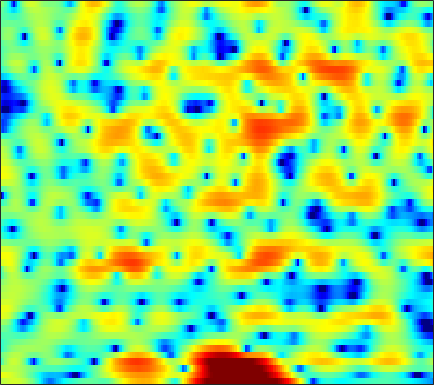

The table this chart was drawn from, first rows:
2.0829, 2.3749, 2.75, 3.0704, 3.2509, 3.3865, 3.4143, 3.3568, 3.1871, 2.904, 2.4959, 2.0982, 1.4514, 0.66366, -0.027801, -1.1042, -2.3635, -3.4394, -5.034, -6.8213, -8.7969, -10.206, -11.429, -11.476
4.696, 4.487, 4.217, 3.945, 3.73, 3.42, 3.075, 2.784, 2.339, 1.823, 1.231, 0.7305, -0.01982, -0.8732, -1.572, -2.574, -3.653, -4.499, -5.634, -6.678, -7.513, -7.945, -8.234, -8.274
1.911, 1.976, 2.139, 2.295, 2.381, 2.417, 2.341, 2.208, 1.928, 1.545, 1.084, 0.6958, 0.1394, -0.4241, -0.8184, -1.279, -1.641, -1.845, -2.034, -2.146, -2.181, -2.183, -2.181, -2.187
-3.008, -1.082, 0.7306, 1.944, 2.55, 3.016, 3.122, 2.973, 2.462, 1.589, 0.2716, -1.078, -3.533, -7.217, -11.27, -15.83, -10.62, -7.199, -4.197, -2.218, -0.8753, -0.1626, 0.4713, 0.8332
-1.091, -0.4489, 0.3797, 1.109, 1.562, 2.008, 2.254, 2.296, 2.185, 1.885, 1.42, 0.9891, 0.3619, -0.238, -0.5687, -0.7855, -0.716, -0.5154, -0.1732, 0.1461, 0.3561, 0.397, 0.2587, -0.1217
-4.012, -3.002, -1.889, -0.9886, -0.431, 0.1791, 0.6472, 0.9065, 1.149, 1.296, 1.378, 1.406, 1.414, 1.4, 1.384, 1.365, 1.341, 1.319, 1.261, 1.153, 0.9734, 0.7751, 0.4028, -0.1009
-3.47, -2.943, -2.321, -1.797, -1.47, -1.108, -0.8064, -0.6114, -0.3841, -0.187, -0.01113, 0.1196, 0.2932, 0.4688, 0.5997, 0.7706, 0.9307, 1.039, 1.15, 1.217, 1.231, 1.201, 1.101, 0.9333
-2.189, -2.037, -1.923, -1.91, -1.958, -2.109, -2.316, -2.476, -2.652, -2.731, -2.67, -2.516, -2.176, -1.712, -1.306, -0.7399, -0.176, 0.226, 0.7169, 1.148, 1.502, 1.713, 1.922, 2.048
-0.718, -0.7728, -1.068, -1.633, -2.238, -3.33, -4.773, -6.084, -8.027, -9.738, -10.29, -9.672, -8.059, -6.261, -4.989, -3.45, -2.082, -1.172, -0.09831, 0.8245, 1.591, 2.074, 2.587, 2.963
1.363, 1.297, 0.8875, 0.07583, -0.8024, -2.384, -4.538, -6.61, -10.02, -13.73, -15.45, -14.54, -12.59, -10.66, -9.164, -7.04, -4.901, -3.401, -1.649, -0.2005, 0.9342, 1.609, 2.305, 2.789
4.05, 4.077, 3.858, 3.305, 2.694, 1.64, 0.329, -0.8297, -2.586, -4.563, -6.863, -8.993, -13.11, -20.47, -19.1, -11.31, -6.848, -4.564, -2.379, -0.8888, 0.07201, 0.5197, 0.802, 0.8069
4.44, 4.519, 4.467, 4.231, 3.928, 3.377, 2.678, 2.068, 1.161, 0.1874, -0.8134, -1.544, -2.362, -2.863, -2.97, -2.784, -2.369, -2.021, -1.658, -1.521, -1.68, -2.047, -2.921, -4.33
3.127, 3.271, 3.359, 3.356, 3.282, 3.079, 2.78, 2.512, 2.098, 1.642, 1.169, 0.8183, 0.3769, -0.02836, -0.3034, -0.6502, -0.9872, -1.266, -1.71, -2.294, -3.044, -3.75, -4.901, -6.293
1.991, 2.256, 2.513, 2.677, 2.743, 2.76, 2.693, 2.592, 2.404, 2.155, 1.866, 1.627, 1.279, 0.8992, 0.5908, 0.1465, -0.3575, -0.7837, -1.433, -2.184, -3.055, -3.793, -4.882, -6.067
1.133, 1.514, 1.943, 2.253, 2.421, 2.571, 2.63, 2.611, 2.52, 2.36, 2.149, 1.961, 1.671, 1.354, 1.093, 0.7068, 0.2593, -0.1259, -0.7165, -1.421, -2.287, -3.042, -4.249, -5.72
0.01813, 0.5302, 1.186, 1.741, 2.056, 2.314, 2.405, 2.374, 2.216, 1.974, 1.674, 1.446, 1.179, 0.9566, 0.8188, 0.6553, 0.4825, 0.3266, 0.04109, -0.3614, -0.8978, -1.412, -2.241, -3.274
-2.793, -1.292, 0.2928, 1.436, 2, 2.349, 2.29, 2.018, 1.374, 0.4789, -0.5143, -1.17, -1.712, -1.742, -1.466, -0.9059, -0.3097, 0.05776, 0.3989, 0.5484, 0.5308, 0.3924, 0.08715, -0.3394
-2.331, -0.1625, 1.854, 3.019, 3.457, 3.547, 3.068, 2.32, 0.7154, -1.744, -5.463, -9.808, -18.36, -11.59, -7.467, -4.18, -2.084, -0.9846, 0.09199, 0.7758, 1.128, 1.165, 0.9862, 0.5646
3.622, 4.013, 4.473, 4.738, 4.704, 4.363, 3.625, 2.781, 1.276, -0.6877, -2.997, -4.683, -6.393, -7.046, -6.883, -6.091, -4.892, -3.844, -2.49, -1.41, -0.8066, -0.6501, -0.9765, -1.908
4.814, 4.95, 4.981, 4.888, 4.709, 4.259, 3.562, 2.875, 1.74, 0.3221, -1.386, -2.898, -5.407, -8.843, -12.78, -21.89, -14.69, -9.83, -5.988, -3.716, -2.44, -1.96, -1.954, -2.615
3.434, 3.533, 3.541, 3.402, 3.241, 2.91, 2.469, 2.058, 1.386, 0.573, -0.4154, -1.297, -2.587, -3.981, -4.898, -5.533, -5.144, -4.309, -2.983, -1.844, -1.009, -0.6529, -0.4599, -0.6222
0.36, 0.2968, 0.1533, -0.09252, -0.2938, -0.4914, -0.5925, -0.6283, -0.6355, -0.6265, -0.6569, -0.6871, -0.743, -0.8101, -0.8116, -0.7222, -0.4931, -0.2447, 0.1229, 0.5038, 0.8189, 0.9778, 1.079, 1.06
-2.891, -3.385, -4.299, -5.378, -6.187, -6.769, -6.473, -5.73, -4.445, -3.192, -2.113, -1.434, -0.7052, -0.1096, 0.2632, 0.6843, 1.044, 1.278, 1.536, 1.746, 1.887, 1.961, 1.996, 1.983
-4.331, -5.165, -7.005, -9.967, -13.69, -25.97, -17.59, -11.75, -7.435, -4.706, -2.787, -1.7, -0.571, 0.2998, 0.8129, 1.359, 1.766, 1.994, 2.219, 2.338, 2.371, 2.342, 2.25, 2.099
-2.734, -3.113, -3.877, -4.748, -5.337, -5.707, -5.37, -4.655, -3.446, -2.215, -1.104, -0.4037, 0.3908, 1.031, 1.421, 1.84, 2.155, 2.321, 2.449, 2.452, 2.327, 2.133, 1.745, 1.229
-0.4105, -0.4536, -0.5102, -0.5891, -0.5841, -0.5236, -0.3732, -0.1902, 0.09528, 0.3846, 0.6313, 0.7901, 0.9833, 1.149, 1.297, 1.511, 1.751, 1.929, 2.081, 2.108, 1.925, 1.604, 0.8845, -0.2448
0.3466, 0.4357, 0.6809, 0.9891, 1.214, 1.477, 1.668, 1.702, 1.608, 1.323, 0.8232, 0.3369, -0.4343, -1.135, -1.444, -1.341, -0.7044, -0.05441, 0.7909, 1.411, 1.69, 1.655, 1.214, 0.2454
-3.343, -2.962, -1.853, -0.499, 0.3736, 1.252, 1.751, 1.866, 1.657, 1.001, -0.168, -1.509, -4.164, -8.617, -14.46, -14.33, -7.09, -3.964, -1.228, 0.5154, 1.606, 2.083, 2.342, 2.257
-22.25, -14.2, -6.671, -3.051, -1.324, 0.1354, 0.8839, 1.112, 1.002, 0.4553, -0.4922, -1.463, -2.971, -4.556, -5.367, -5.312, -4.053, -2.814, -1.2, 0.1326, 1.159, 1.709, 2.201, 2.464
-1.892, -1.709, -1.034, -0.1343, 0.4383, 1.004, 1.232, 1.194, 0.8671, 0.2769, -0.5247, -1.18, -2.059, -2.712, -2.982, -2.959, -2.507, -1.973, -1.123, -0.291, 0.4247, 0.8452, 1.256, 1.458
3.128, 3.102, 3.078, 3.061, 2.999, 2.791, 2.423, 1.984, 1.179, 0.09626, -1.278, -2.498, -4.295, -5.976, -6.713, -6.482, -5.162, -3.947, -2.483, -1.296, -0.4567, -0.04758, 0.206, 0.1392
5.05, 4.946, 4.77, 4.472, 4.189, 3.673, 2.99, 2.355, 1.289, -0.09174, -1.916, -3.705, -7.011, -12.46, -19.27, -14.64, -8.481, -5.734, -3.365, -1.861, -0.9842, -0.6794, -0.737, -1.276
4.686, 4.598, 4.373, 3.981, 3.604, 2.998, 2.253, 1.649, 0.7558, -0.211, -1.257, -2.056, -3.146, -3.976, -4.286, -4.066, -3.281, -2.554, -1.622, -0.9263, -0.5803, -0.5572, -0.8734, -1.613
3.541, 3.486, 3.16, 2.619, 2.07, 1.21, 0.2721, -0.417, -1.195, -1.692, -1.885, -1.864, -1.68, -1.39, -1.106, -0.6717, -0.2153, 0.09008, 0.4415, 0.6397, 0.6457, 0.5058, 0.1448, -0.4525
2.874, 2.724, 2.197, 1.328, 0.4001, -1.236, -3.333, -5.214, -7.451, -7.752, -5.922, -4.302, -2.379, -0.9124, -0.03437, 0.8646, 1.514, 1.867, 2.127, 2.177, 2.04, 1.807, 1.323, 0.6834
2.531, 2.213, 1.595, 0.6389, -0.3168, -2.038, -4.487, -6.943, -10.92, -11.12, -7.12, -4.531, -1.943, -0.09244, 0.9417, 1.948, 2.618, 2.935, 3.121, 3.06, 2.743, 2.34, 1.569, 0.5513
1.126, 0.7595, 0.2681, -0.267, -0.6664, -1.254, -1.822, -2.181, -2.377, -2.123, -1.405, -0.6721, 0.361, 1.323, 1.917, 2.542, 2.945, 3.087, 3.103, 2.895, 2.438, 1.922, 0.9786, -0.361
-2.588, -3.03, -3.275, -3.064, -2.781, -2.293, -1.775, -1.383, -0.8289, -0.2481, 0.364, 0.8395, 1.419, 1.921, 2.217, 2.495, 2.607, 2.583, 2.406, 2.083, 1.654, 1.273, 0.6504, -0.1267
-11.83, -13.73, -11.81, -8.707, -6.836, -4.875, -3.359, -2.403, -1.34, -0.4223, 0.354, 0.8456, 1.386, 1.761, 1.94, 1.98, 1.803, 1.542, 1.004, 0.3677, -0.2026, -0.4705, -0.515, -0.2327
-12.65, -14.06, -13.07, -10.69, -8.917, -6.89, -5.256, -4.141, -2.911, -1.834, -0.903, -0.3164, 0.3787, 0.8448, 1.065, 1.066, 0.6792, 0.06092, -1.295, -3.438, -6.446, -8.367, -6.852, -3.216
-11.26, -12.45, -13.22, -12.6, -11.71, -10.22, -8.898, -7.974, -6.899, -5.928, -4.904, -4.11, -3.013, -1.993, -1.398, -0.844, -0.7079, -0.9665, -1.815, -3.39, -5.465, -6.489, -5.164, -2.093
-18.05, -23.63, -30.92, -21.8, -18.27, -15.66, -14.14, -13.75, -13.71, -14.03, -13.62, -12.11, -9.417, -6.722, -5.077, -3.327, -2.078, -1.411, -0.8427, -0.4775, -0.149, 0.1911, 0.8834, 1.822
-15.33, -16.94, -18.07, -17.66, -16.93, -16.01, -15.57, -15.79, -17.14, -20.28, -23.85, -19.35, -13.09, -8.833, -6.468, -4.044, -2.221, -1.131, 0.03147, 0.9613, 1.72, 2.219, 2.83, 3.36
-13.75, -14.61, -15.09, -14.91, -14.52, -13.78, -13.09, -12.57, -12.06, -11.48, -10.51, -9.377, -7.586, -5.602, -4.159, -2.43, -0.944, 0.0125, 1.111, 2.018, 2.755, 3.206, 3.667, 3.974
-16.96, -19.31, -19.94, -17.43, -15.16, -12.66, -10.69, -9.478, -8.092, -6.904, -5.767, -4.918, -3.764, -2.63, -1.766, -0.6806, 0.3515, 1.071, 1.92, 2.649, 3.243, 3.592, 3.902, 4.05
-15.48, -17.74, -18.12, -14.85, -12.33, -9.531, -7.447, -6.22, -4.865, -3.798, -2.961, -2.446, -1.818, -1.247, -0.8245, -0.1985, 0.4973, 1.049, 1.8, 2.487, 3.06, 3.379, 3.652, 3.717
-7.971, -7.657, -7.019, -6.043, -5.136, -3.927, -2.813, -2.138, -1.456, -1.04, -0.9022, -0.9782, -1.299, -1.73, -2.037, -2.094, -1.573, -0.84, 0.3475, 1.467, 2.337, 2.784, 3.118, 3.14
-3.785, -2.802, -1.679, -0.6817, -0.01917, 0.7237, 1.307, 1.605, 1.749, 1.57, 1.002, 0.2558, -1.36, -4.019, -7.133, -13.37, -10.19, -5.65, -1.877, 0.4365, 1.781, 2.326, 2.497, 2.155
-2.19, -1.084, 0.1634, 1.151, 1.734, 2.301, 2.65, 2.784, 2.747, 2.441, 1.84, 1.162, -0.0655, -1.701, -3.034, -4.209, -3.715, -2.492, -0.7051, 0.6611, 1.436, 1.612, 1.256, 0.1937
-2.319, -1.475, -0.4864, 0.2649, 0.6967, 1.106, 1.303, 1.335, 1.261, 1.052, 0.7421, 0.4634, 0.08489, -0.2489, -0.4229, -0.4572, -0.2499, 0.01835, 0.4404, 0.7885, 0.9512, 0.8823, 0.497, -0.2509
-2.492, -1.788, -1.056, -0.5357, -0.2885, -0.144, -0.1955, -0.3606, -0.6823, -1.024, -1.285, -1.362, -1.294, -1.013, -0.7089, -0.2642, 0.1931, 0.5212, 0.8675, 1.089, 1.159, 1.105, 0.9085, 0.5801
-1.95, -1.252, -0.5949, -0.2215, -0.1573, -0.3787, -0.9351, -1.579, -2.752, -4.123, -5.228, -5.421, -4.592, -3.088, -1.906, -0.5329, 0.5468, 1.165, 1.746, 2.063, 2.125, 2.029, 1.732, 1.309
-0.696, 0.02507, 0.6716, 0.9407, 0.8956, 0.4779, -0.4278, -1.49, -3.642, -7.258, -14.83, -25.33, -10.12, -4.662, -2.168, 0.1223, 1.675, 2.464, 3.14, 3.431, 3.365, 3.083, 2.389, 1.319
-0.5949, -0.01684, 0.4906, 0.6948, 0.6744, 0.4268, -0.09731, -0.6772, -1.622, -2.643, -3.363, -3.385, -2.576, -1.2, -0.1183, 1.186, 2.188, 2.735, 3.171, 3.28, 3.06, 2.657, 1.764, 0.3645
-1.444, -1.151, -0.9193, -0.8284, -0.8405, -0.929, -1.042, -1.127, -1.207, -1.192, -1.022, -0.7814, -0.3061, 0.2818, 0.7494, 1.343, 1.811, 2.071, 2.251, 2.228, 1.986, 1.666, 1.046, 0.2311
-1.689, -1.762, -1.989, -2.294, -2.527, -2.754, -2.755, -2.56, -2.107, -1.496, -0.8243, -0.3207, 0.3081, 0.8716, 1.235, 1.6, 1.858, 1.957, 1.983, 1.886, 1.667, 1.436, 1.058, 0.62
-1.009, -1.563, -2.582, -3.976, -5.192, -6.677, -7.063, -6.23, -4.301, -2.37, -0.7806, 0.1705, 1.144, 1.821, 2.158, 2.408, 2.477, 2.419, 2.239, 1.978, 1.685, 1.453, 1.151, 0.8488
0.3612, -0.4154, -1.852, -4.002, -6.435, -11.89, -16.93, -10.51, -4.912, -1.57, 0.6047, 1.731, 2.727, 3.244, 3.376, 3.291, 2.906, 2.494, 1.815, 1.103, 0.496, 0.1788, -0.04858, -0.08947
